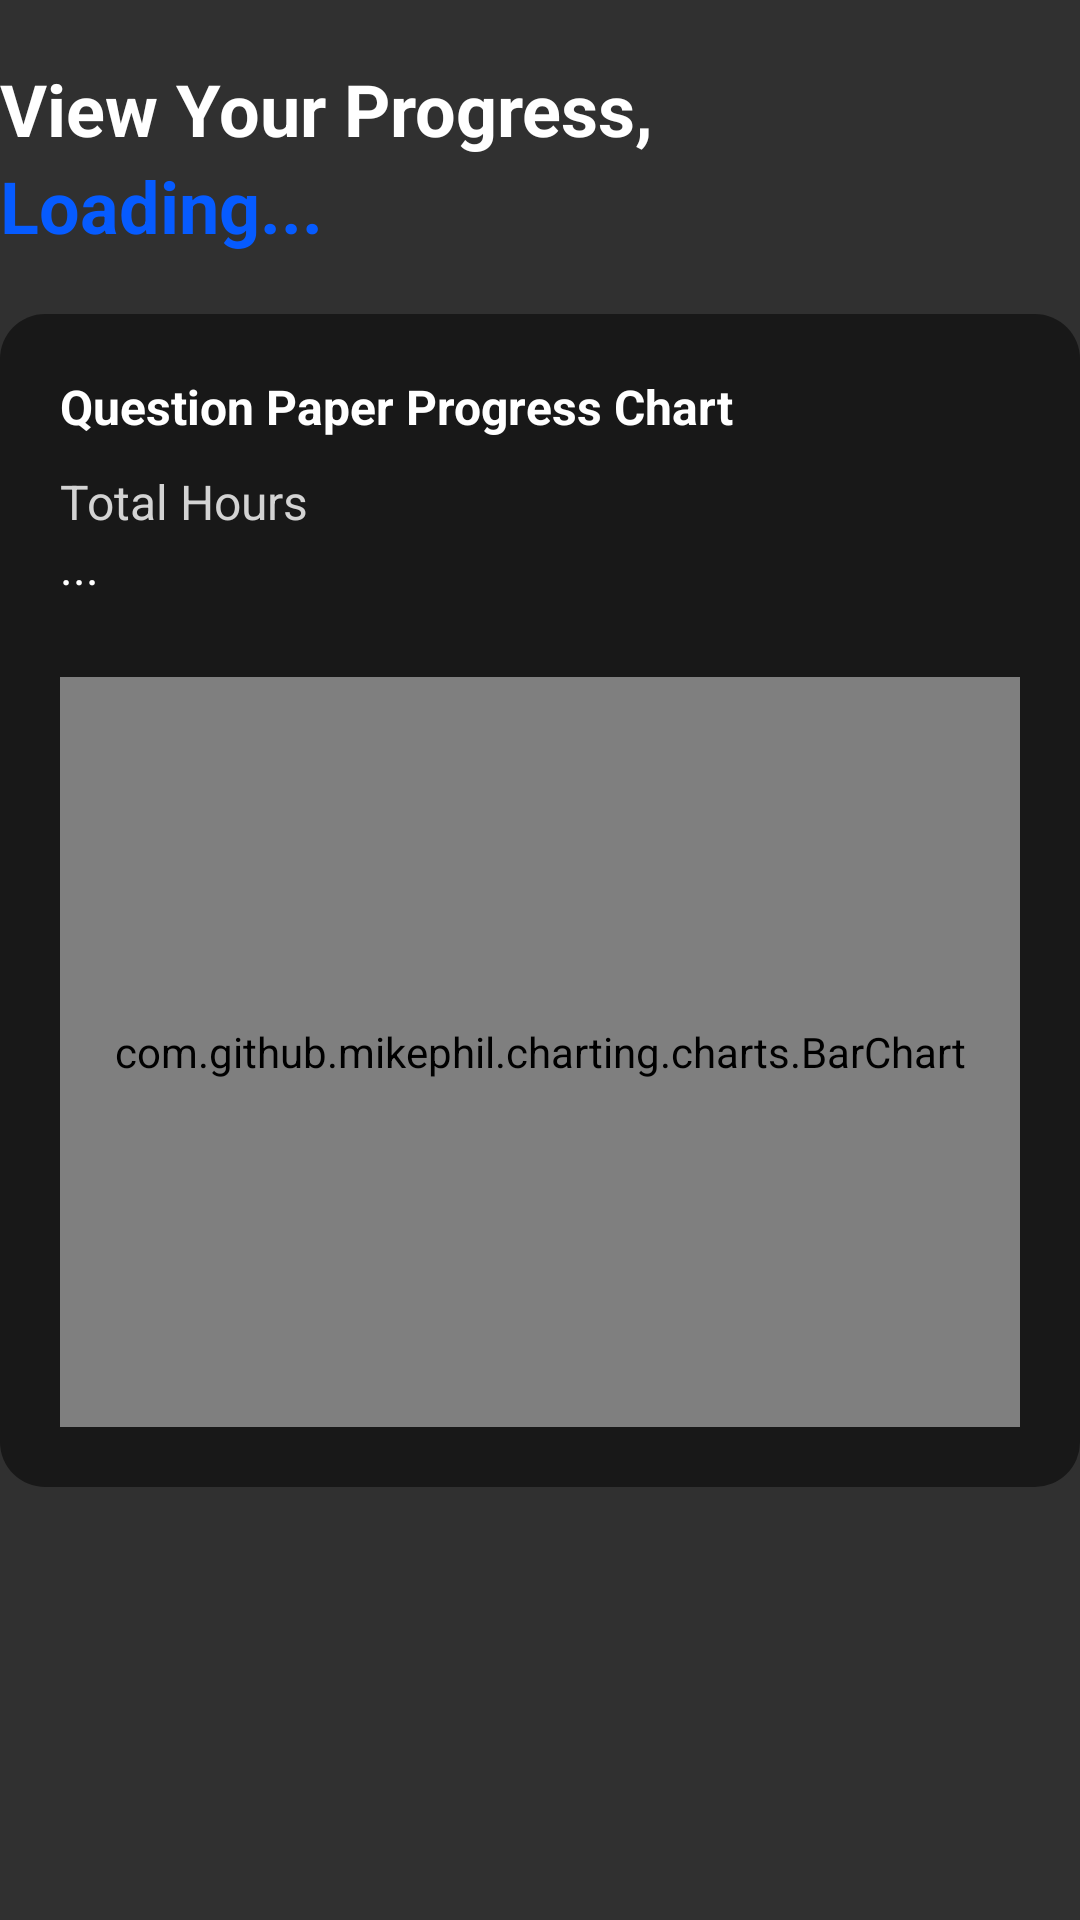

Write the Android layout XML for this screen, with the resource values it uses.
<!-- AndroidManifest.xml: application theme Theme.AppCompat.SplashScreen -->
<!-- res/layout/progress_chart_fragment.xml -->
<?xml version="1.0" encoding="utf-8"?>
<androidx.core.widget.NestedScrollView
    xmlns:android="http://schemas.android.com/apk/res/android"
    xmlns:tools="http://schemas.android.com/tools"
    android:layout_width="match_parent"
    android:layout_height="match_parent"
    tools:context="easy_a.controllers.ProgressChartFragment">

    
    <LinearLayout
        android:layout_width="match_parent"
        android:layout_height="wrap_content"
        android:orientation="vertical"
        android:paddingVertical="20dp">

        
        <LinearLayout
            android:layout_width="wrap_content"
            android:layout_height="wrap_content"
            android:orientation="vertical"
            android:layout_marginBottom="20dp">

            <TextView
                android:id="@+id/titleTextView"
                android:layout_width="wrap_content"
                android:layout_height="wrap_content"
                android:text="@string/view_progress"
                android:textColor="@android:color/white"
                android:textSize="24sp"
                android:textStyle="bold" />

            <TextView
                android:id="@+id/username"
                android:layout_width="wrap_content"
                android:layout_height="wrap_content"
                android:textColor="#065BFF"
                android:textSize="24sp"
                android:textStyle="bold"
                android:text="@string/loading_text" />
        </LinearLayout>

        
        <LinearLayout
            android:layout_width="match_parent"
            android:layout_height="wrap_content"
            android:background="@drawable/workout_card_background"
            android:orientation="vertical"
            android:padding="20dp"
            android:layout_marginBottom="16dp">

            <TextView
                android:layout_width="wrap_content"
                android:layout_height="wrap_content"
                android:text="@string/question_paper_progress_chart"
                android:textStyle="bold"
                android:textSize="16sp"
                android:textColor="@android:color/white"
                android:layout_marginBottom="10dp" />

            
            <LinearLayout
                android:layout_width="match_parent"
                android:layout_height="wrap_content"
                android:orientation="horizontal"
                android:layout_marginBottom="10dp">

                <LinearLayout
                    android:layout_width="0dp"
                    android:layout_height="wrap_content"
                    android:layout_weight="1"
                    android:orientation="vertical">

                    <TextView
                        android:layout_width="wrap_content"
                        android:layout_height="wrap_content"
                        android:text="@string/total_hours_label"
                        android:textSize="16sp"
                        android:textColor="#D3D3D3" />

                    <TextView
                        android:id="@+id/totalHours"
                        android:layout_width="wrap_content"
                        android:layout_height="wrap_content"
                        android:text="..."
                        android:textSize="16sp"
                        android:textColor="@android:color/white" />
                </LinearLayout>

            </LinearLayout>

            
            <com.github.mikephil.charting.charts.BarChart
                android:id="@+id/barChartGraph"
                android:layout_width="match_parent"
                android:layout_height="250dp"
                android:layout_marginTop="16dp" />
        </LinearLayout>

    </LinearLayout>

</androidx.core.widget.NestedScrollView>
<!-- resources referenced by this layout -->
<resources>
  <!-- drawable workout_card_background (drawable) -->
  <?xml version="1.0" encoding="utf-8"?>
  <shape xmlns:android="http://schemas.android.com/apk/res/android"
      android:shape="rectangle">
      <corners android:radius="15dp" />
      <solid android:color="#80000000" />
  </shape>
  <string name="loading_text">Loading...</string>
  <string name="question_paper_progress_chart">Question Paper Progress Chart</string>
  <string name="total_hours_label">Total Hours</string>
  <string name="view_progress">View Your Progress,</string>
  <style name="Theme.AppCompat.SplashScreen" parent="Theme.AppCompat.NoActionBar">
          
          <item name="android:windowSplashScreenBackground">@color/easy_a_blue</item>
  
          
          <item name="android:windowSplashScreenAnimatedIcon">@mipmap/ic_easy_a_launcher_title</item>
  
          
          <item name="android:windowSplashScreenAnimationDuration">4000</item>
      </style>
  <color name="easy_a_blue">#065BFF</color>
</resources>
